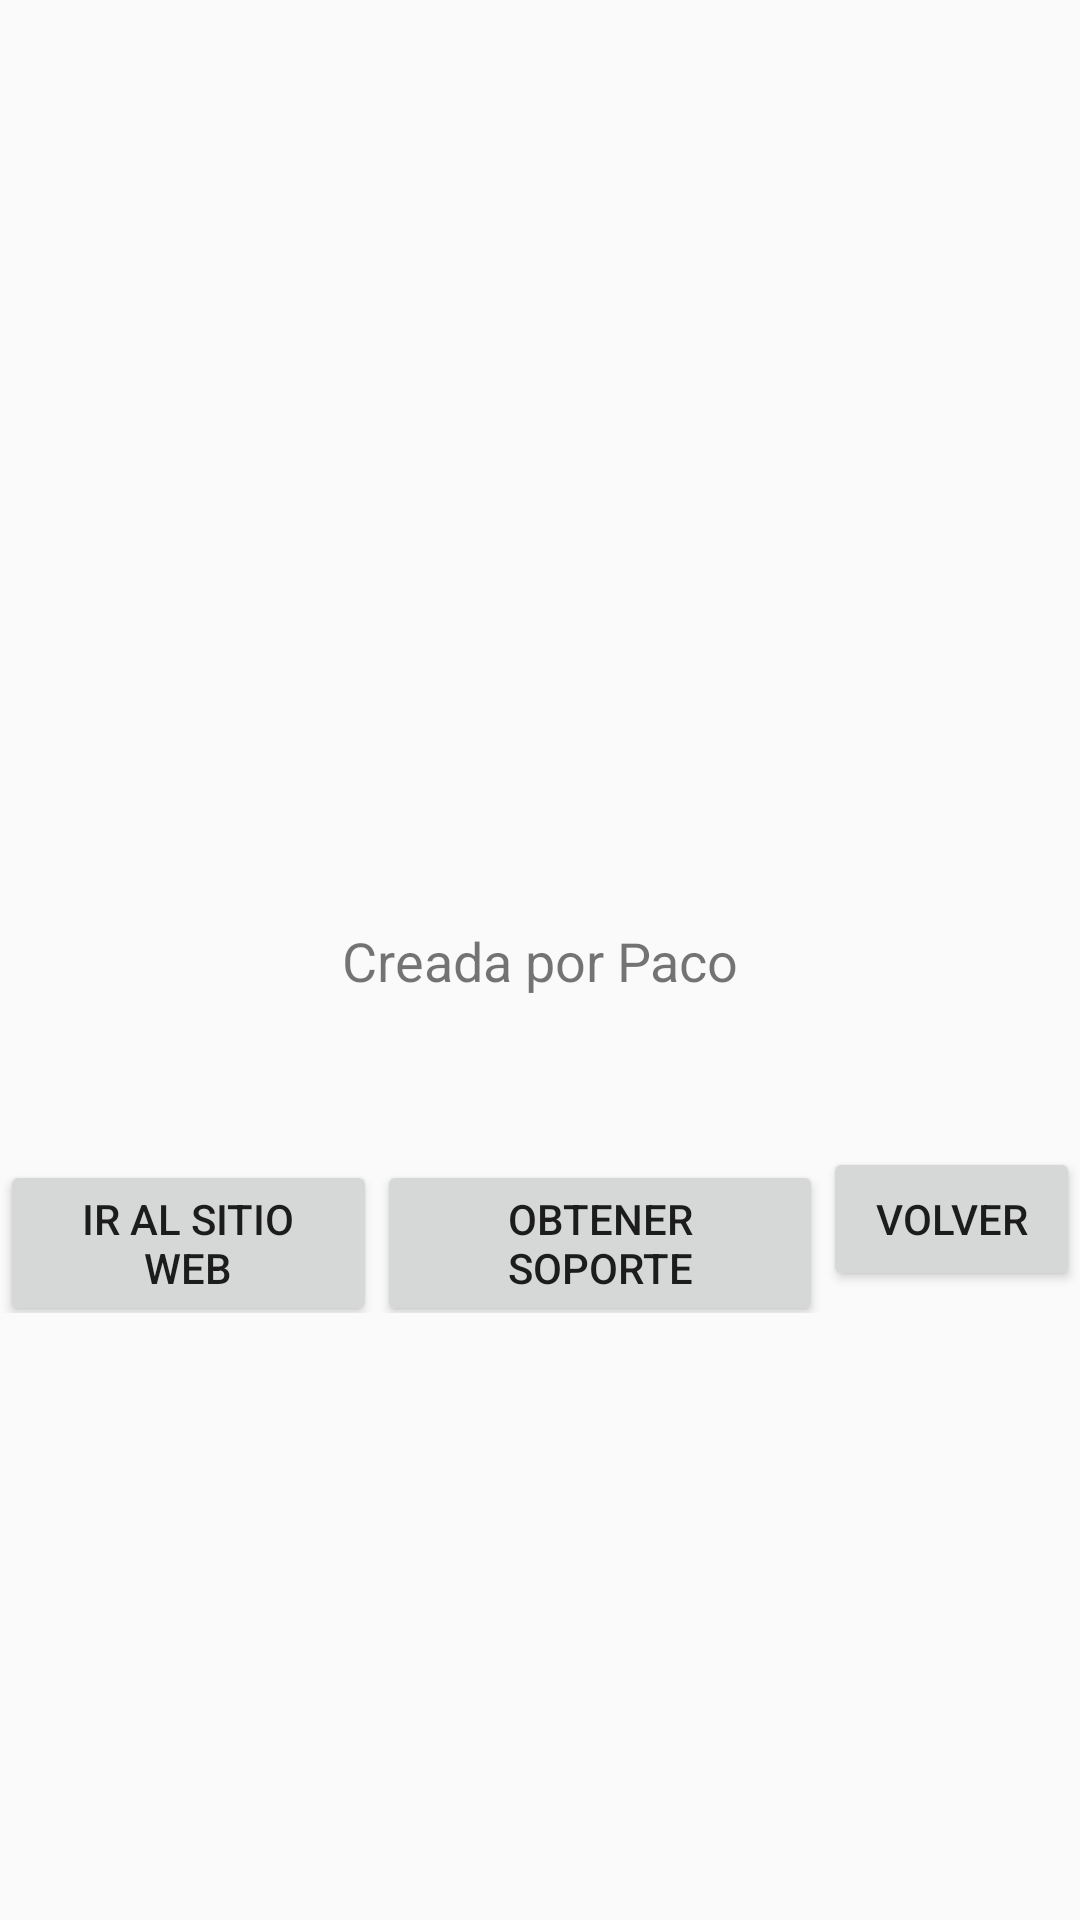

Layout XML and referenced resources for this Android screen:
<!-- AndroidManifest.xml: application theme Theme.Cine -->
<!-- res/layout/activity_about.xml -->
<?xml version="1.0" encoding="utf-8"?>
<androidx.constraintlayout.widget.ConstraintLayout xmlns:android="http://schemas.android.com/apk/res/android"
    xmlns:app="http://schemas.android.com/apk/res-auto"
    xmlns:tools="http://schemas.android.com/tools"
    android:layout_width="match_parent"
    android:layout_height="match_parent"
    tools:context=".AboutActivity">

    <TextView
        android:id="@+id/tv"
        android:layout_width="wrap_content"
        android:layout_height="wrap_content"
        android:text="@string/create_by"
        app:layout_constraintStart_toStartOf="parent"
        app:layout_constraintEnd_toEndOf="parent"
        app:layout_constraintTop_toTopOf="parent"
        app:layout_constraintBottom_toBottomOf="parent"
        android:textSize="18sp"
        />

    <ImageView
        android:layout_width="wrap_content"
        android:layout_height="wrap_content"
        android:src="@drawable/ic_button"
        app:layout_constraintBottom_toTopOf="@+id/tv"
        app:layout_constraintEnd_toEndOf="parent"
        app:layout_constraintStart_toStartOf="parent"
        android:layout_marginBottom="50dp"
        />

    <LinearLayout
        android:layout_width="match_parent"
        android:layout_height="wrap_content"
        app:layout_constraintTop_toBottomOf="@+id/tv"
        android:layout_marginTop="50dp">

        <Button
            android:id="@+id/btnGoToTheWebSide"
            android:layout_width="wrap_content"
            android:layout_height="wrap_content"
            android:text="@string/go_to_the_web_side"
            android:layout_weight="1"
            />

        <Button
            android:id="@+id/btnGetSupport"
            android:layout_width="wrap_content"
            android:layout_height="wrap_content"
            android:text="@string/get_support"
            android:layout_weight="1"/>

        <Button
            android:id="@+id/btnBack"
            android:layout_width="wrap_content"
            android:layout_height="wrap_content"
            android:text="@string/back"
            android:layout_weight="1"/>

    </LinearLayout>




</androidx.constraintlayout.widget.ConstraintLayout>
<!-- resources referenced by this layout -->
<resources>
  <string name="back">Volver</string>
  <string name="create_by">Creada por Paco</string>
  <string name="get_support">Obtener soporte</string>
  <string name="go_to_the_web_side">Ir al sitio web</string>
  <style name="Theme.Cine" parent="Theme.AppCompat.Light" />
</resources>
